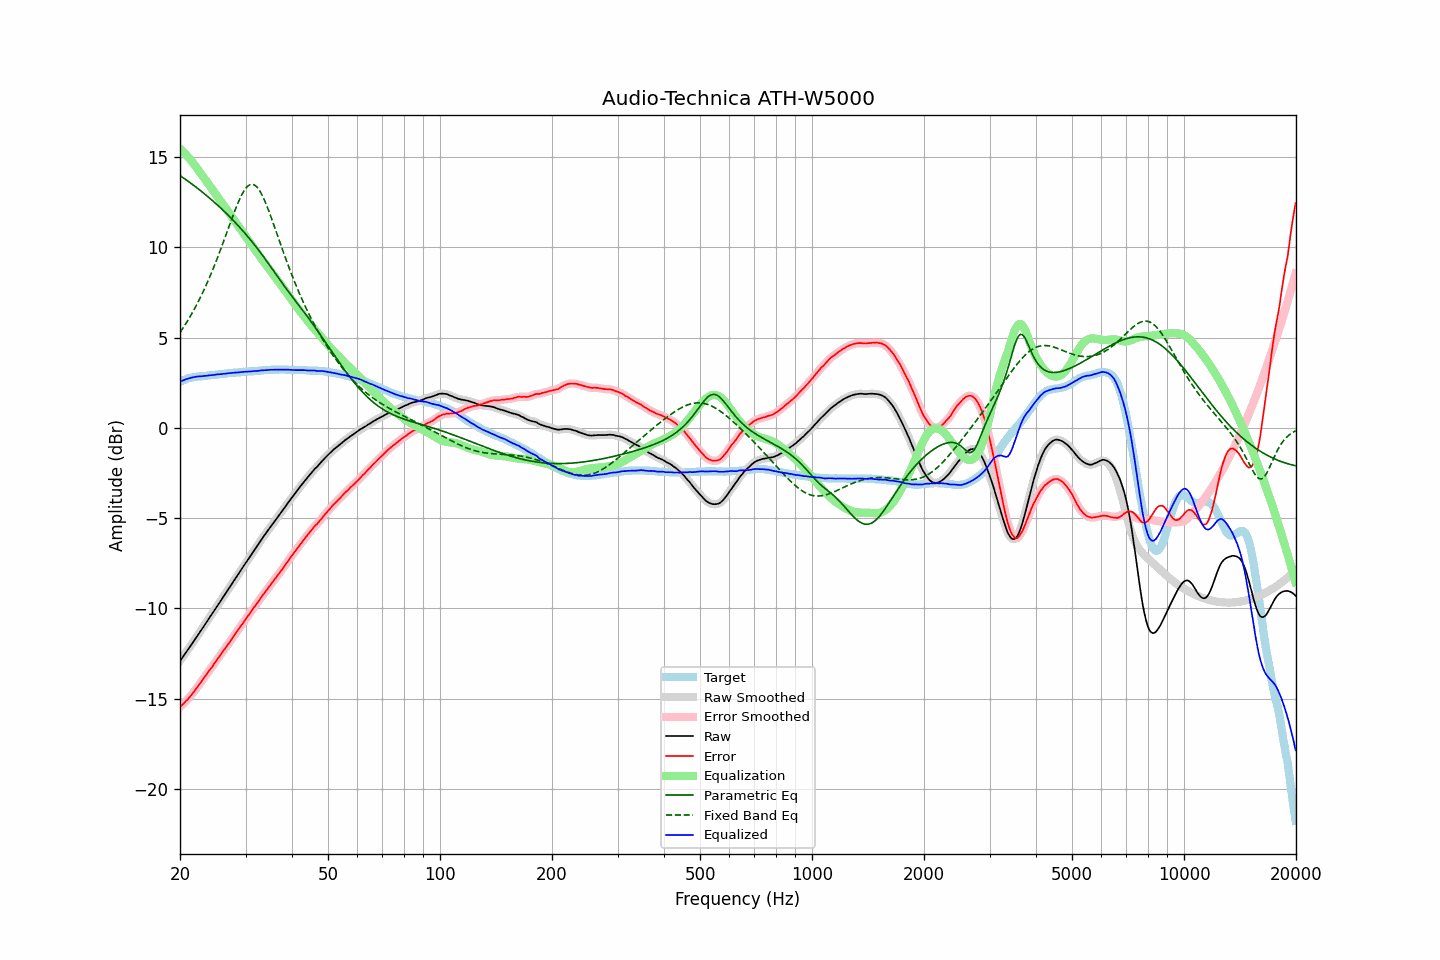

Source data for this figure (header and first rows):
frequency, raw, error, smoothed, error_smoothed, equalization, parametric_eq, fixed_band_eq, equalized_raw, equalized_smoothed, target
20.00, -12.92, -15.47, -12.91, -15.47, 15.47, 13.99, 5.28, 2.55, 2.55, 2.55
20.20, -12.79, -15.38, -12.79, -15.38, 15.39, 13.92, 5.42, 2.60, 2.60, 2.59
20.40, -12.66, -15.30, -12.66, -15.30, 15.30, 13.86, 5.55, 2.63, 2.64, 2.64
20.61, -12.54, -15.20, -12.54, -15.21, 15.21, 13.80, 5.69, 2.67, 2.67, 2.66
20.81, -12.40, -15.11, -12.41, -15.12, 15.11, 13.74, 5.83, 2.71, 2.70, 2.71
21.02, -12.29, -15.03, -12.28, -15.02, 15.02, 13.67, 5.98, 2.73, 2.73, 2.74
21.23, -12.16, -14.92, -12.15, -14.92, 14.91, 13.61, 6.12, 2.76, 2.76, 2.77
21.44, -12.02, -14.81, -12.03, -14.81, 14.81, 13.54, 6.28, 2.78, 2.78, 2.79
21.66, -11.90, -14.70, -11.89, -14.70, 14.70, 13.48, 6.43, 2.80, 2.80, 2.80
21.87, -11.76, -14.58, -11.76, -14.58, 14.58, 13.41, 6.60, 2.82, 2.82, 2.82
22.09, -11.62, -14.46, -11.63, -14.46, 14.46, 13.34, 6.76, 2.84, 2.84, 2.84
22.31, -11.49, -14.34, -11.49, -14.34, 14.34, 13.27, 6.94, 2.85, 2.85, 2.85
22.54, -11.37, -14.22, -11.37, -14.22, 14.22, 13.20, 7.11, 2.85, 2.85, 2.85
22.76, -11.23, -14.10, -11.24, -14.10, 14.09, 13.13, 7.29, 2.86, 2.86, 2.86
22.99, -11.11, -13.97, -11.10, -13.97, 13.97, 13.06, 7.47, 2.87, 2.87, 2.86
23.22, -10.97, -13.84, -10.97, -13.85, 13.85, 12.99, 7.67, 2.88, 2.88, 2.87
23.45, -10.83, -13.72, -10.84, -13.72, 13.73, 12.92, 7.86, 2.89, 2.89, 2.89
23.69, -10.71, -13.60, -10.70, -13.60, 13.60, 12.84, 8.06, 2.89, 2.90, 2.89
23.92, -10.56, -13.47, -10.57, -13.48, 13.48, 12.77, 8.26, 2.91, 2.91, 2.91
24.16, -10.43, -13.36, -10.43, -13.36, 13.35, 12.69, 8.47, 2.92, 2.92, 2.93
24.40, -10.30, -13.25, -10.30, -13.24, 13.23, 12.61, 8.69, 2.93, 2.93, 2.94
24.65, -10.17, -13.10, -10.17, -13.11, 13.11, 12.54, 8.91, 2.94, 2.94, 2.94
24.89, -10.03, -12.98, -10.03, -12.98, 12.98, 12.46, 9.13, 2.95, 2.95, 2.95
25.14, -9.89, -12.85, -9.90, -12.85, 12.86, 12.38, 9.36, 2.96, 2.96, 2.96
25.39, -9.76, -12.73, -9.76, -12.73, 12.73, 12.30, 9.59, 2.97, 2.97, 2.97
25.65, -9.63, -12.61, -9.63, -12.61, 12.61, 12.21, 9.83, 2.98, 2.98, 2.98
25.91, -9.50, -12.48, -9.49, -12.48, 12.48, 12.13, 10.06, 2.98, 2.99, 2.98
26.16, -9.35, -12.35, -9.36, -12.35, 12.36, 12.04, 10.31, 3.00, 3.00, 3.00
26.43, -9.23, -12.23, -9.22, -12.23, 12.23, 11.96, 10.55, 3.00, 3.01, 3.00
26.69, -9.09, -12.10, -9.09, -12.11, 12.10, 11.87, 10.80, 3.02, 3.02, 3.01
26.96, -8.95, -11.98, -8.95, -11.98, 11.98, 11.78, 11.05, 3.03, 3.03, 3.03
27.23, -8.82, -11.86, -8.81, -11.85, 11.85, 11.69, 11.29, 3.03, 3.04, 3.04
27.50, -8.68, -11.72, -8.68, -11.73, 11.72, 11.60, 11.54, 3.05, 3.05, 3.04
27.77, -8.54, -11.59, -8.54, -11.59, 11.60, 11.51, 11.78, 3.05, 3.05, 3.05
28.05, -8.40, -11.47, -8.41, -11.46, 11.47, 11.42, 12.01, 3.06, 3.06, 3.06
28.33, -8.27, -11.34, -8.27, -11.34, 11.34, 11.32, 12.24, 3.07, 3.07, 3.07
28.62, -8.14, -11.21, -8.14, -11.21, 11.21, 11.23, 12.46, 3.08, 3.08, 3.07
28.90, -8.00, -11.09, -8.00, -11.09, 11.09, 11.13, 12.66, 3.08, 3.08, 3.08
29.19, -7.87, -10.95, -7.87, -10.96, 10.96, 11.03, 12.85, 3.09, 3.09, 3.09
29.48, -7.73, -10.85, -7.73, -10.84, 10.83, 10.93, 13.01, 3.10, 3.10, 3.11
29.78, -7.60, -10.70, -7.60, -10.71, 10.71, 10.83, 13.17, 3.11, 3.11, 3.11
30.08, -7.47, -10.58, -7.47, -10.58, 10.58, 10.73, 13.29, 3.12, 3.12, 3.11
30.38, -7.34, -10.45, -7.34, -10.46, 10.46, 10.62, 13.39, 3.12, 3.12, 3.11
30.68, -7.21, -10.34, -7.21, -10.33, 10.33, 10.51, 13.45, 3.13, 3.13, 3.13
30.99, -7.08, -10.21, -7.07, -10.21, 10.21, 10.41, 13.50, 3.13, 3.13, 3.13
31.30, -6.94, -10.07, -6.94, -10.08, 10.08, 10.30, 13.50, 3.14, 3.14, 3.13
31.61, -6.81, -9.95, -6.81, -9.95, 9.95, 10.19, 13.48, 3.15, 3.15, 3.14
31.93, -6.68, -9.83, -6.68, -9.83, 9.83, 10.07, 13.41, 3.15, 3.15, 3.15
32.24, -6.54, -9.70, -6.55, -9.71, 9.70, 9.96, 13.34, 3.16, 3.16, 3.16
32.57, -6.42, -9.59, -6.41, -9.58, 9.58, 9.84, 13.21, 3.16, 3.17, 3.17
32.89, -6.27, -9.45, -6.28, -9.46, 9.46, 9.72, 13.08, 3.18, 3.18, 3.18
33.22, -6.14, -9.33, -6.15, -9.34, 9.34, 9.60, 12.91, 3.19, 3.19, 3.19
33.55, -6.02, -9.22, -6.02, -9.21, 9.22, 9.48, 12.73, 3.19, 3.20, 3.20
33.89, -5.90, -9.10, -5.90, -9.10, 9.10, 9.36, 12.53, 3.20, 3.20, 3.20
34.23, -5.77, -8.97, -5.77, -8.98, 8.98, 9.23, 12.31, 3.21, 3.21, 3.20
34.57, -5.65, -8.86, -5.64, -8.86, 8.86, 9.11, 12.08, 3.21, 3.21, 3.21
34.92, -5.52, -8.73, -5.52, -8.74, 8.74, 8.98, 11.84, 3.22, 3.22, 3.21
35.27, -5.40, -8.62, -5.40, -8.62, 8.62, 8.86, 11.60, 3.22, 3.22, 3.22
35.62, -5.28, -8.50, -5.27, -8.50, 8.50, 8.73, 11.35, 3.23, 3.23, 3.22
35.97, -5.15, -8.38, -5.16, -8.38, 8.38, 8.60, 11.09, 3.23, 3.23, 3.23
... 635 more rows
